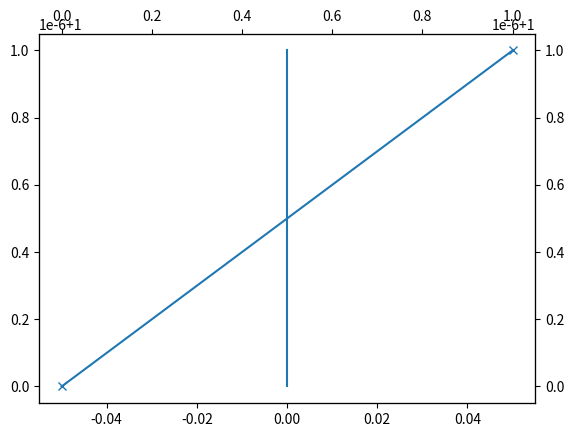

Reproduce this figure in Python.
from __future__ import annotations

from typing import TYPE_CHECKING, Generic, Literal, TypedDict, TypeVar

import numpy as np
import scipy
import scipy.linalg
from matplotlib import pyplot as plt
from scipy.integrate import solve_ivp

if TYPE_CHECKING:
    from collections.abc import Callable

_LCov = TypeVar("_LCov", bound=int)

_NYInv = TypeVar("_NYInv", bound=int)
_L0Inv = TypeVar("_L0Inv", bound=int)
_L1Inv = TypeVar("_L1Inv", bound=int)


class SimulationConfig(TypedDict, Generic[_LCov]):
    """Dict to store coefficients required for simulation."""

    shape: tuple[int, int]
    """
    The number of repeats of the unit cell.
    """
    # TODO: complex??
    coherent_coefficients: np.ndarray[
        tuple[_LCov, Literal[3], Literal[3]], np.dtype[np.float_]
    ]
    incoherent_coefficients: np.ndarray[tuple[_LCov, _LCov], np.dtype[np.complex_]]


def _get_solver_function(
    config: SimulationConfig[_L0Inv],
) -> Callable[
    [np.float_, np.ndarray[tuple[_NYInv], np.dtype[np.complex_]]],
    np.ndarray[tuple[_NYInv], np.dtype[np.complex_]],
]:
    def fun(
        _t: np.float_, y: np.ndarray[tuple[_NYInv], np.dtype[np.complex_]]
    ) -> np.ndarray[tuple[_NYInv], np.dtype[np.complex_]]:
        """Return dy/dt for the solver given y."""
        stacked = y.reshape(*config["shape"], config["coherent_coefficients"].shape[0])
        stacked += (
            1j
            * config["coherent_coefficients"][np.newaxis, np.newaxis, :, 0, 0]
            * stacked
        )
        return stacked.reshape(-1)

    return fun


def build_tunnelling_matrix(
    coefficients: np.ndarray[tuple[_L0Inv, _L0Inv, Literal[4]], np.dtype[np.float_]],
    shape: tuple[int, int],
) -> np.ndarray[tuple[int, int], np.dtype[np.float_]]:
    """
    Given a list of hopping coefficients build the tunnelling matrix for a grid of the given shape.

    Parameters
    ----------
    coefficients : np.ndarray[tuple[_L0Inv, _L0Inv, Literal[8]], np.dtype[np.float_]]
    shape : tuple[int, int]

    Returns
    -------
    np.ndarray[tuple[int, int], np.dtype[np.float_]]
    """
    n_states = coefficients.shape[0]
    out = np.zeros((np.prod(shape), n_states, np.prod(shape), n_states))

    for ix in range(out.shape[0]):
        for dix0 in [0, 1]:
            for dix1 in [0, 1]:
                ix0, ix1 = np.unravel_index(ix, shape)
                jx = np.ravel_multi_index((ix0 + dix0, ix1 + dix1), shape, mode="wrap")
                hop_idx = np.ravel_multi_index((dix0, dix1), (2, 2), mode="wrap")
                print(ix, jx, coefficients[:, :, hop_idx])  # noqa: T201
                # TODO: not += ??
                out[ix, :, jx, :] += coefficients[:, :, hop_idx]

    return out.reshape(np.prod(shape) * n_states, np.prod(shape) * n_states)  # type: ignore[no-any-return]


def simulate_tunnelling(  # noqa: D103
    matrix: np.ndarray[tuple[_L0Inv, _L0Inv], np.dtype[np.float_]],
    initial_state: np.ndarray[tuple[_L0Inv], np.dtype[np.float_]],
    times: np.ndarray[tuple[_L1Inv], np.dtype[np.float_]],
) -> np.ndarray[tuple[_L0Inv, _L1Inv], np.dtype[np.float_]]:
    print("is hermitian", scipy.linalg.ishermitian(matrix))  # noqa: T201
    print("is symmetric", scipy.linalg.issymmetric(matrix))  # noqa: T201
    energies, vectors = scipy.linalg.eigh(matrix)
    print(energies.shape, vectors.shape)  # noqa: T201

    solved = scipy.linalg.solve(vectors, initial_state)
    print(solved.shape)  # noqa: T201
    for i, e in enumerate(energies):
        print(i, e, vectors[:, i])  # noqa: T201

    constants = solved[:, np.newaxis] * np.exp(
        energies[:, np.newaxis] * times[np.newaxis, :]
    )
    print(constants)  # noqa: T201

    return np.sum(vectors[:, :, np.newaxis] * constants[np.newaxis], axis=1)  # type: ignore[no-any-return]


if __name__ == "__main__":
    config: SimulationConfig[Literal[1]] = {
        "coherent_coefficients": np.array([[[1e-8, 0, 0], [0, 0, 0], [0, 0, 0]]]),
        "incoherent_coefficients": np.array([[0]]),
        "shape": (1, 1),
    }
    y0 = np.zeros(
        (*config["shape"], config["coherent_coefficients"].shape[0]), dtype=complex
    )
    y0[0, 0, 0] = 1

    out = solve_ivp(
        _get_solver_function(config),
        t_span=(0, 1),
        method="RK45",
        y0=y0.flatten(),
    )

    out = solve_ivp(
        lambda _t, _y: 0.000001j,
        t_span=(0, 1),
        method="RK45",
        y0=[0 + 1j],
    )

    fig, ax = plt.subplots()
    (line,) = ax.plot(np.real(out.y[0, :]), np.imag(out.y[0, :]))
    (line,) = ax.twinx().twiny().plot(out.t, np.abs(out.y[0, :]))
    line.set_marker("x")
    fig.show()
    input()
